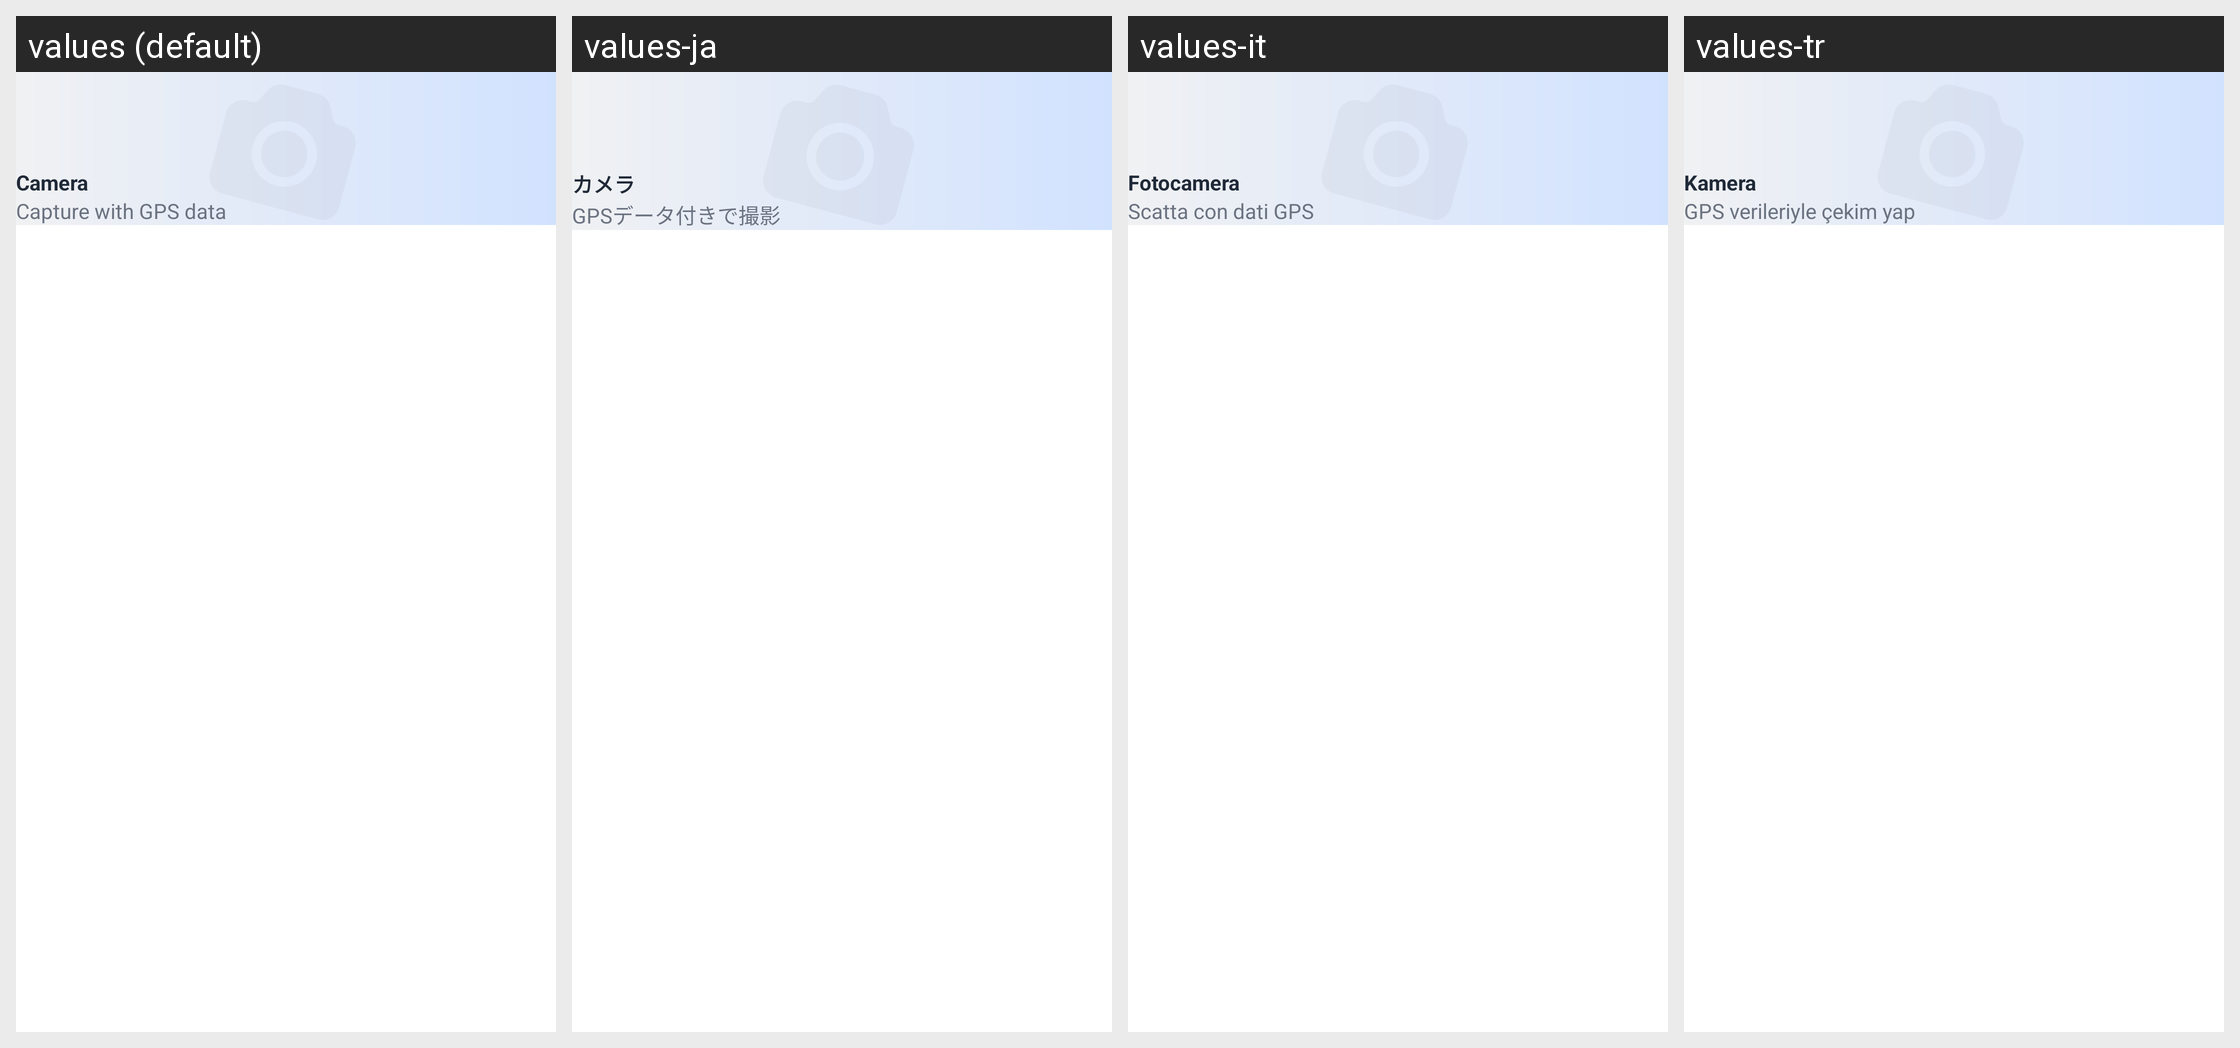

Translations of the strings shown on this Android screen, per locale in the grid:
Android screen res/layout/home_square_item.xml rendered under 4 locales, left to right: values (default), values-ja, values-it, values-tr. Device: Nexus 5 (rendered at 1080×1920; each locale shown at half size, 540×960, under a caption strip naming it); theme Theme.GPSMapCamera.
Other locales in the repository, not shown: values-af, values-bn-rBD, values-ca, values-de, values-es, values-fa, values-fil, values-fr, values-hi, values-in, values-ko, values-nl, values-pt, values-pt-rBR, values-ru, values-th, values-vi, values-zh.
Strings drawn on this screen, with the default value and each locale's value (text and hints the layout hard-codes, and strings that could not be matched under every locale, appear in the picture but are not listed):

camera
  values: Camera
  values-ja: カメラ
  values-it: Fotocamera
  values-tr: Kamera

home_camera_desc
  values: Capture with GPS data
  values-ja: GPSデータ付きで撮影
  values-it: Scatta con dati GPS
  values-tr: GPS verileriyle çekim yap
